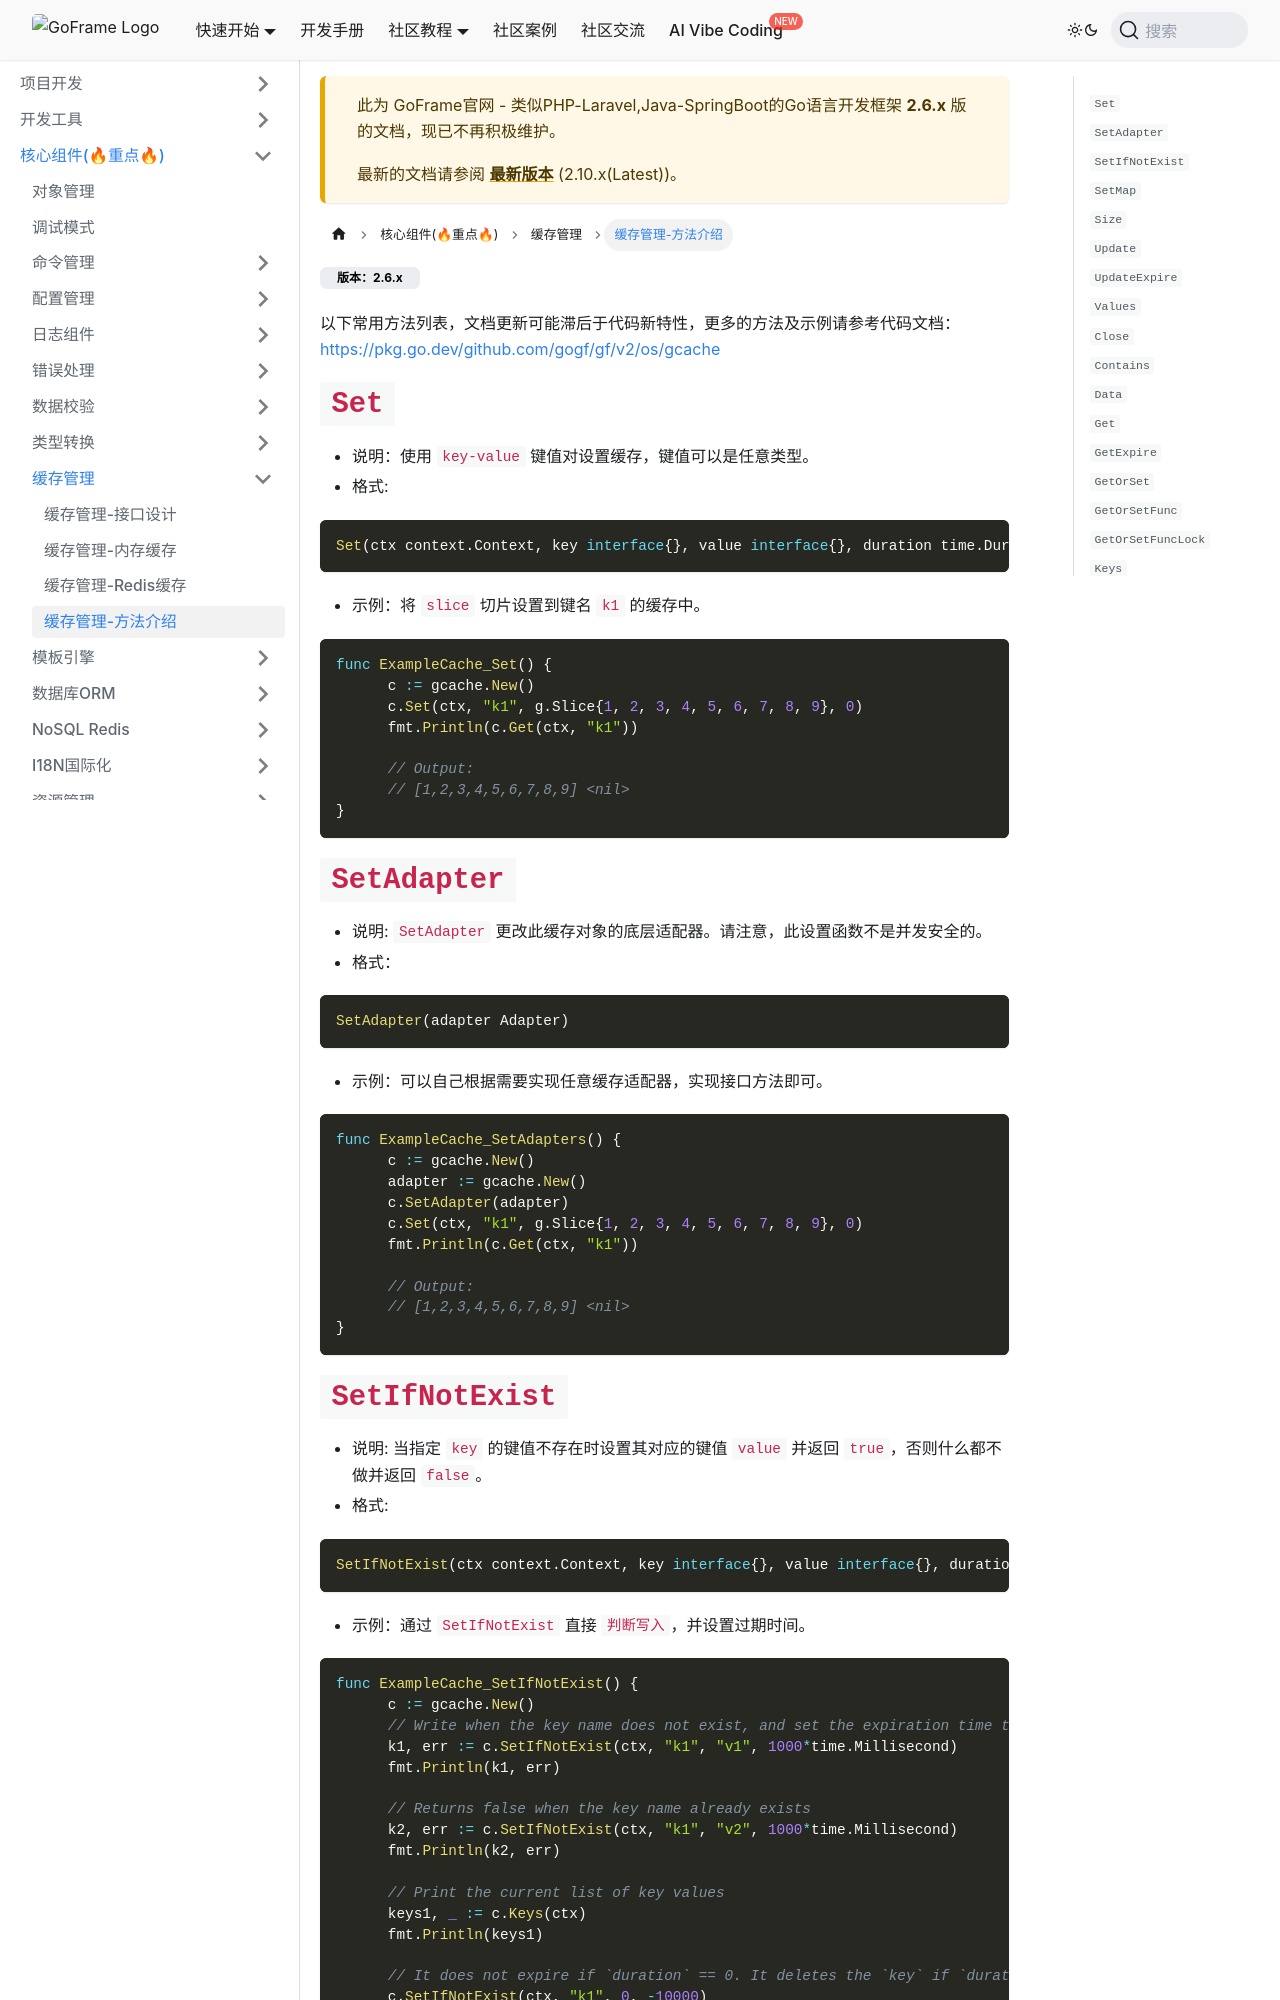

repository: gogf/gf-site · page: 2.6.x/核心组件/缓存管理/缓存管理-方法介绍.html · generator: docusaurus

---
slug: '/docs/core/gcache-funcs'
title: '缓存管理-方法介绍'
sidebar_position: 3
hide_title: true
keywords: [GoFrame,缓存管理,数据存储,方法介绍,高效缓存,Go语言,接口实现,缓存适配器,数据处理,缓存更新]
description: '全面介绍`GoFrame`框架缓存管理组件`gcache`的常用方法。详细讲解`Set`用于设置键值对缓存，`SetAdapter`用于更改底层适配器，`SetIfNotExist`用于条件性写入，`SetMap`用于批量设置等功能。每个方法都提供了完整的函数签名和实际代码示例，帮助开发者理解如何使用这些方法进行高效的缓存管理操作。文档包括各种场景下的使用示例和输出结果，便于开发者快速掌握。'
---
:::tip
以下常用方法列表，文档更新可能滞后于代码新特性，更多的方法及示例请参考代码文档： [https://pkg.go.dev/github.com/gogf/gf/v2/os/gcache](https://pkg.go.dev/github.com/gogf/gf/v2/os/gcache)
:::
## `Set`

- 说明：使用`key-value`键值对设置缓存，键值可以是任意类型。
- 格式:

```go
Set(ctx context.Context, key interface{}, value interface{}, duration time.Duration) error
```


- 示例：将`slice`切片设置到键名`k1`的缓存中。

```go
func ExampleCache_Set() {
      c := gcache.New()
      c.Set(ctx, "k1", g.Slice{1, 2, 3, 4, 5, 6, 7, 8, 9}, 0)
      fmt.Println(c.Get(ctx, "k1"))

      // Output:
      // [1,2,3,4,5,6,7,8,9] <nil>
}
```


## `SetAdapter`

- 说明: `SetAdapter` 更改此缓存对象的底层适配器。请注意，此设置函数不是并发安全的。
- 格式：

```go
SetAdapter(adapter Adapter)
```

- 示例：可以自己根据需要实现任意缓存适配器，实现接口方法即可。

```go
func ExampleCache_SetAdapters() {
      c := gcache.New()
      adapter := gcache.New()
      c.SetAdapter(adapter)
      c.Set(ctx, "k1", g.Slice{1, 2, 3, 4, 5, 6, 7, 8, 9}, 0)
      fmt.Println(c.Get(ctx, "k1"))

      // Output:
      // [1,2,3,4,5,6,7,8,9] <nil>
}
```
